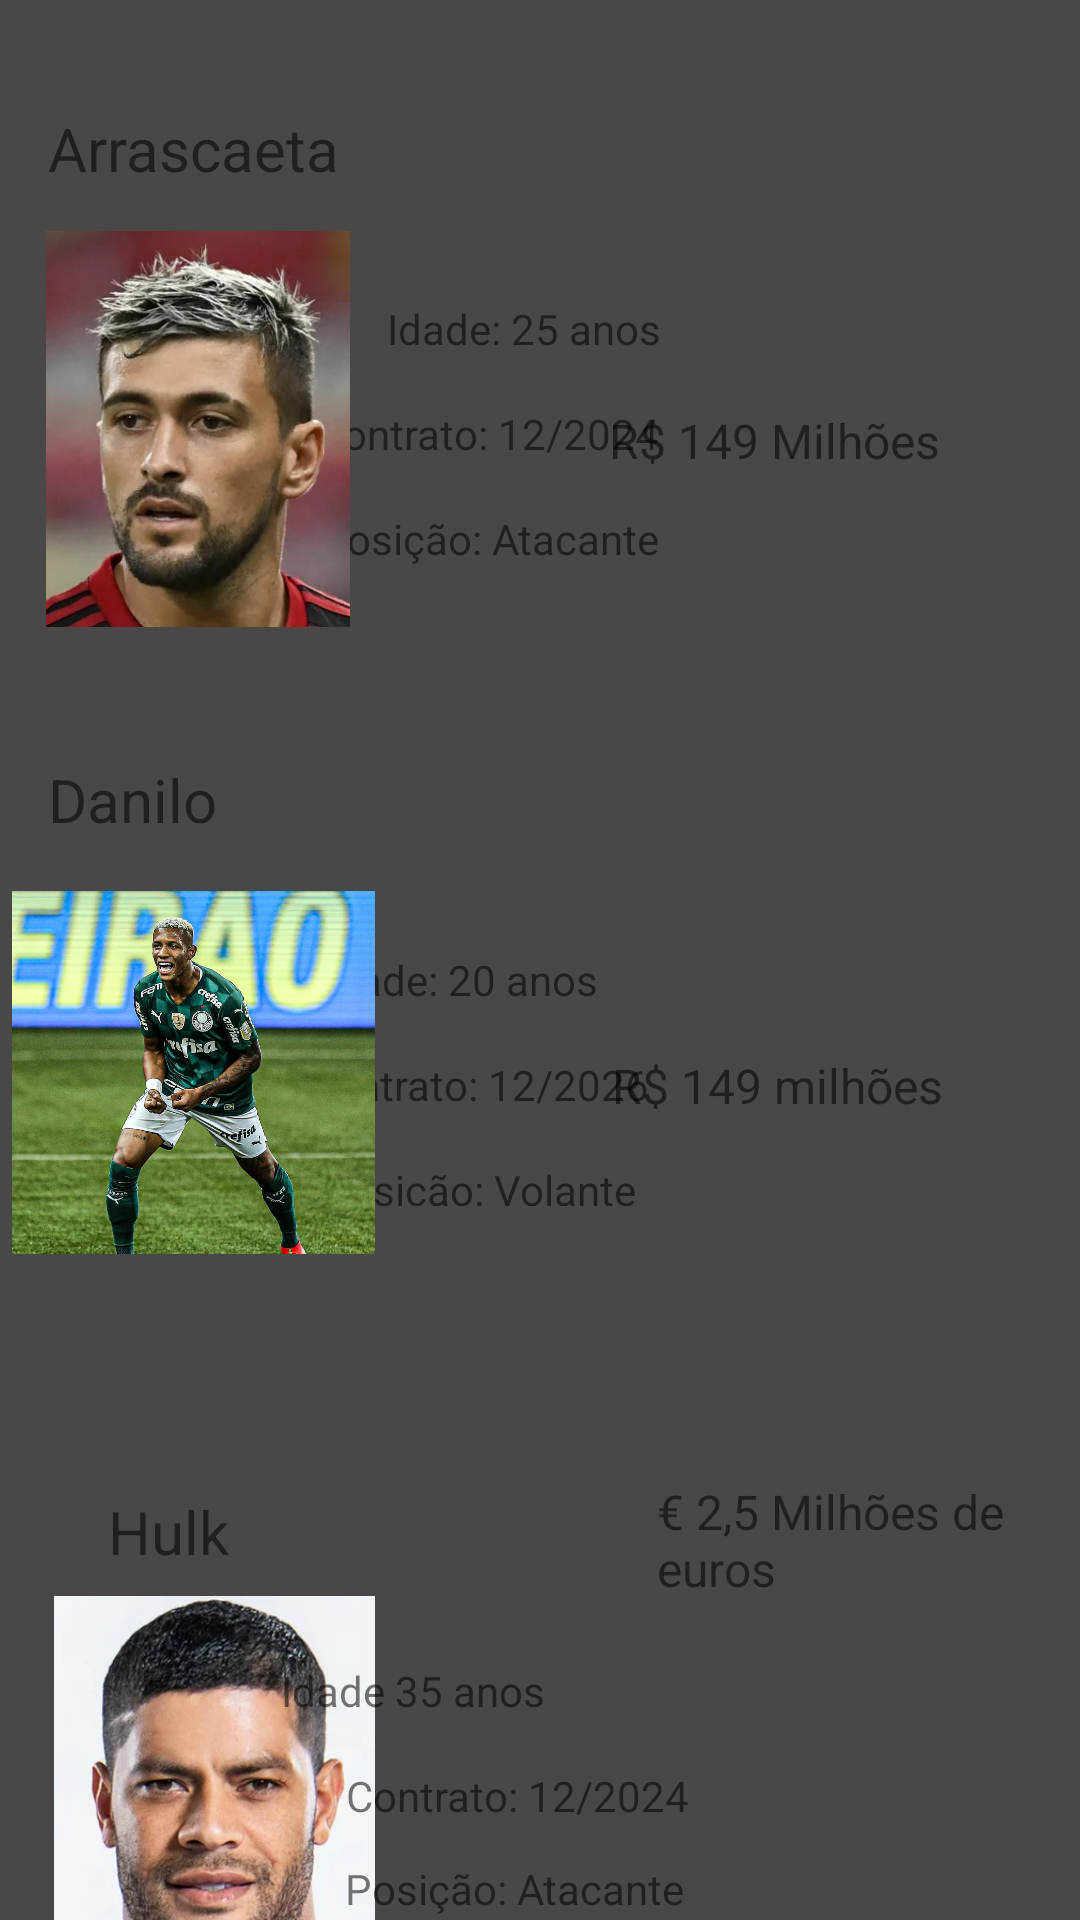

Reconstruct the res/layout file that produces this screen, plus the resources it refers to.
<!-- AndroidManifest.xml: application theme Theme.AT -->
<!-- res/layout/fragment_recomendacoes.xml -->
<?xml version="1.0" encoding="utf-8"?>
<androidx.constraintlayout.widget.ConstraintLayout xmlns:android="http://schemas.android.com/apk/res/android"
    xmlns:app="http://schemas.android.com/apk/res-auto"
    xmlns:tools="http://schemas.android.com/tools"
    android:id="@+id/frameLayout4"
    android:layout_width="match_parent"
    android:layout_height="match_parent"
    android:background="#494747"
    tools:context=".recomendacoesFragment">

    <TextView
        android:id="@+id/textView2"
        android:layout_width="101dp"
        android:layout_height="33dp"
        android:layout_marginStart="16dp"
        android:layout_marginTop="36dp"
        android:text="Arrascaeta"
        android:textSize="20sp"
        app:layout_constraintStart_toStartOf="parent"
        app:layout_constraintTop_toTopOf="parent" />

    <TextView
        android:id="@+id/textView3"
        android:layout_width="117dp"
        android:layout_height="27dp"
        android:layout_marginTop="136dp"
        android:layout_marginEnd="40dp"
        android:text="R$ 149 Milhões"
        android:textSize="16sp"
        app:layout_constraintEnd_toEndOf="parent"
        app:layout_constraintHorizontal_bias="1.0"
        app:layout_constraintStart_toEndOf="@+id/textView6"
        app:layout_constraintTop_toTopOf="parent" />

    <TextView
        android:id="@+id/textView6"
        android:layout_width="wrap_content"
        android:layout_height="wrap_content"
        android:layout_marginStart="12dp"
        android:layout_marginTop="100dp"
        android:text="Idade: 25 anos"
        app:layout_constraintStart_toEndOf="@+id/textView2"
        app:layout_constraintTop_toTopOf="parent" />

    <TextView
        android:id="@+id/textView7"
        android:layout_width="wrap_content"
        android:layout_height="wrap_content"
        android:layout_marginTop="16dp"
        android:text="Contrato: 12/2024"
        app:layout_constraintEnd_toEndOf="parent"
        app:layout_constraintHorizontal_bias="0.429"
        app:layout_constraintStart_toStartOf="parent"
        app:layout_constraintTop_toBottomOf="@+id/textView6" />

    <TextView
        android:id="@+id/textView8"
        android:layout_width="wrap_content"
        android:layout_height="wrap_content"
        android:layout_marginTop="16dp"
        android:text="Posição: Atacante"
        app:layout_constraintEnd_toEndOf="parent"
        app:layout_constraintHorizontal_bias="0.432"
        app:layout_constraintStart_toStartOf="parent"
        app:layout_constraintTop_toBottomOf="@+id/textView7" />

    <TextView
        android:id="@+id/textView10"
        android:layout_width="97dp"
        android:layout_height="33dp"
        android:layout_marginStart="16dp"
        android:layout_marginTop="44dp"
        android:text="Danilo"
        android:textSize="20sp"
        app:layout_constraintStart_toStartOf="parent"
        app:layout_constraintTop_toBottomOf="@+id/imageView3" />

    <TextView
        android:id="@+id/textView11"
        android:layout_width="wrap_content"
        android:layout_height="wrap_content"
        android:layout_marginTop="128dp"
        android:layout_marginEnd="168dp"
        android:text="Idade: 20 anos"
        app:layout_constraintEnd_toEndOf="parent"
        app:layout_constraintHorizontal_bias="0.421"
        app:layout_constraintStart_toEndOf="@+id/textView10"
        app:layout_constraintTop_toBottomOf="@+id/textView8" />

    <TextView
        android:id="@+id/textView12"
        android:layout_width="wrap_content"
        android:layout_height="wrap_content"
        android:layout_marginTop="16dp"
        android:text="Contrato: 12/2026"
        app:layout_constraintEnd_toEndOf="parent"
        app:layout_constraintHorizontal_bias="0.415"
        app:layout_constraintStart_toStartOf="parent"
        app:layout_constraintTop_toBottomOf="@+id/textView11" />

    <TextView
        android:id="@+id/textView13"
        android:layout_width="109dp"
        android:layout_height="15dp"
        android:layout_marginTop="16dp"
        android:text="Posição: Volante"
        app:layout_constraintEnd_toEndOf="parent"
        app:layout_constraintHorizontal_bias="0.427"
        app:layout_constraintStart_toStartOf="parent"
        app:layout_constraintTop_toBottomOf="@+id/textView12" />

    <TextView
        android:id="@+id/textView14"
        android:layout_width="116dp"
        android:layout_height="22dp"
        android:layout_marginTop="188dp"
        android:layout_marginEnd="40dp"
        android:text="R$ 149 milhões"
        android:textSize="16sp"
        app:layout_constraintEnd_toEndOf="parent"
        app:layout_constraintTop_toBottomOf="@+id/textView3" />

    <ImageView
        android:id="@+id/imageView3"
        android:layout_width="116dp"
        android:layout_height="132dp"
        android:layout_marginStart="8dp"
        android:layout_marginTop="8dp"
        android:src="@drawable/arrascaeta"
        app:layout_constraintStart_toStartOf="parent"
        app:layout_constraintTop_toBottomOf="@+id/textView2" />

    <ImageView
        android:id="@+id/imageView4"
        android:layout_width="121dp"
        android:layout_height="127dp"
        android:layout_marginStart="4dp"
        android:layout_marginTop="8dp"
        android:src="@drawable/danilo"
        app:layout_constraintStart_toStartOf="parent"
        app:layout_constraintTop_toBottomOf="@+id/textView10" />

    <ImageView
        android:id="@+id/imageView5"
        android:layout_width="127dp"
        android:layout_height="139dp"
        android:layout_marginStart="8dp"
        android:layout_marginTop="8dp"
        android:src="@drawable/hulk"
        app:layout_constraintStart_toStartOf="parent"
        app:layout_constraintTop_toBottomOf="@+id/textView15" />

    <TextView
        android:id="@+id/textView15"
        android:layout_width="wrap_content"
        android:layout_height="wrap_content"
        android:layout_marginStart="36dp"
        android:layout_marginTop="76dp"
        android:text="Hulk"
        android:textSize="20sp"
        app:layout_constraintStart_toStartOf="parent"
        app:layout_constraintTop_toBottomOf="@+id/imageView4" />

    <TextView
        android:id="@+id/textView16"
        android:layout_width="wrap_content"
        android:layout_height="wrap_content"
        android:layout_marginTop="152dp"
        android:layout_marginEnd="176dp"
        android:text="Idade 35 anos"
        app:layout_constraintEnd_toEndOf="parent"
        app:layout_constraintHorizontal_bias="0.885"
        app:layout_constraintStart_toEndOf="@+id/textView15"
        app:layout_constraintTop_toBottomOf="@+id/textView13" />

    <TextView
        android:id="@+id/textView17"
        android:layout_width="wrap_content"
        android:layout_height="wrap_content"
        android:layout_marginTop="16dp"
        android:text="Contrato: 12/2024"
        app:layout_constraintEnd_toEndOf="parent"
        app:layout_constraintHorizontal_bias="0.469"
        app:layout_constraintStart_toStartOf="parent"
        app:layout_constraintTop_toBottomOf="@+id/textView16" />

    <TextView
        android:id="@+id/textView18"
        android:layout_width="wrap_content"
        android:layout_height="wrap_content"
        android:layout_marginTop="12dp"
        android:text="Posição: Atacante"
        app:layout_constraintEnd_toEndOf="parent"
        app:layout_constraintHorizontal_bias="0.466"
        app:layout_constraintStart_toStartOf="parent"
        app:layout_constraintTop_toBottomOf="@+id/textView17" />

    <TextView
        android:id="@+id/textView19"
        android:layout_width="117dp"
        android:layout_height="47dp"
        android:layout_marginEnd="24dp"
        android:layout_marginBottom="100dp"
        android:text="€ 2,5 Milhões de euros"
        android:textSize="16sp"
        app:layout_constraintBottom_toBottomOf="parent"
        app:layout_constraintEnd_toEndOf="parent" />

    <LinearLayout
        android:layout_width="match_parent"
        android:layout_height="match_parent"
        android:orientation="vertical"></LinearLayout>
</androidx.constraintlayout.widget.ConstraintLayout>
<!-- resources referenced by this layout -->
<resources>
  <!-- drawable arrascaeta: jpg bitmap (drawable-v24, 16098 bytes) -->
  <!-- drawable danilo: jpg bitmap (drawable-v24, 121083 bytes) -->
  <!-- drawable hulk: jpg bitmap (drawable-v24, 18546 bytes) -->
  <style name="Theme.AT" parent="Theme.MaterialComponents.DayNight.DarkActionBar">
          
          <item name="colorPrimary">@color/black</item>
          <item name="colorPrimaryVariant">@color/black</item>
          <item name="colorOnPrimary">@color/white</item>
          
          <item name="colorSecondary">@color/teal_200</item>
          <item name="colorSecondaryVariant">@color/teal_700</item>
          <item name="colorOnSecondary">@color/black</item>
          
          <item name="android:statusBarColor" tools:targetApi="l">?attr/colorPrimaryVariant</item>
          
      </style>
  <!-- not gathered from this repository: default colours our renderer supplied (Android Studio template values) -->
  <color name="teal_200">#FF03DAC5</color>
  <color name="teal_700">#FF018786</color>
  <color name="black">#FF000000</color>
  <color name="white">#FFFFFFFF</color>
</resources>
